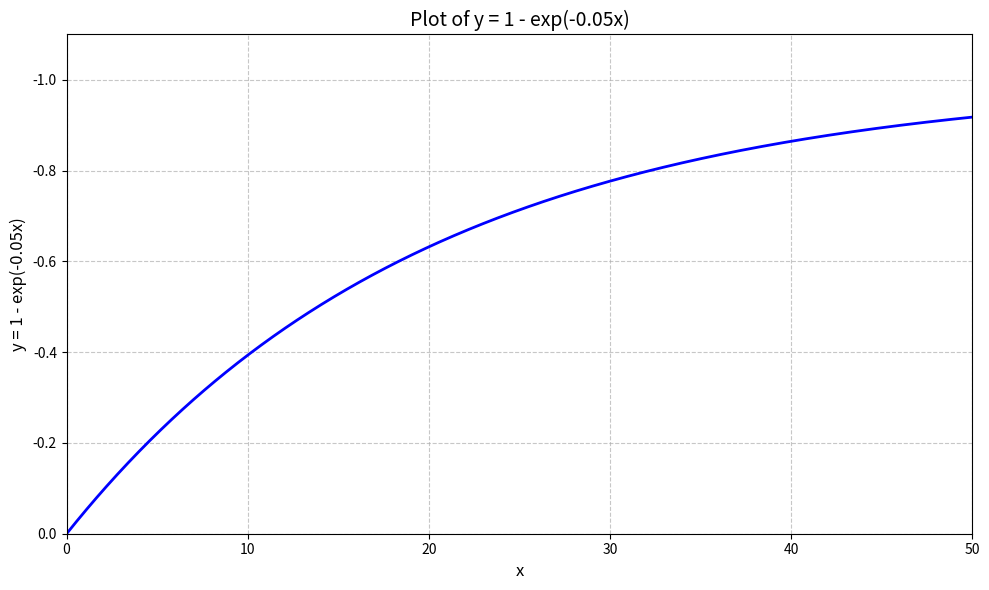

Write the Python code that produced this figure.
import numpy as np
import matplotlib.pyplot as plt

# Define the function with k = 0.2
k = 0.05
def y_function(x):
    return -(1 - np.exp(-k * x))

# Generate x values
x_values = np.linspace(0, 50, 1000)  # From 0 to 20 with 1000 points

# Calculate corresponding y values
y_values = y_function(x_values)

# Create the plot
plt.figure(figsize=(10, 6))
plt.plot(x_values, y_values, 'b-', linewidth=2)
plt.grid(True, linestyle='--', alpha=0.7)
plt.xlabel('x', fontsize=12)
plt.ylabel('y = 1 - exp(-{}x)'.format(k), fontsize=12)
plt.title('Plot of y = 1 - exp(-{}x)'.format(k), fontsize=14)
plt.axhline(y=1, color='r', linestyle='--', alpha=0.5)  # Horizontal asymptote at y=1
plt.xlim(0, 50)
plt.ylim(0, -1.1)

# Display the plot
plt.tight_layout()
plt.show()